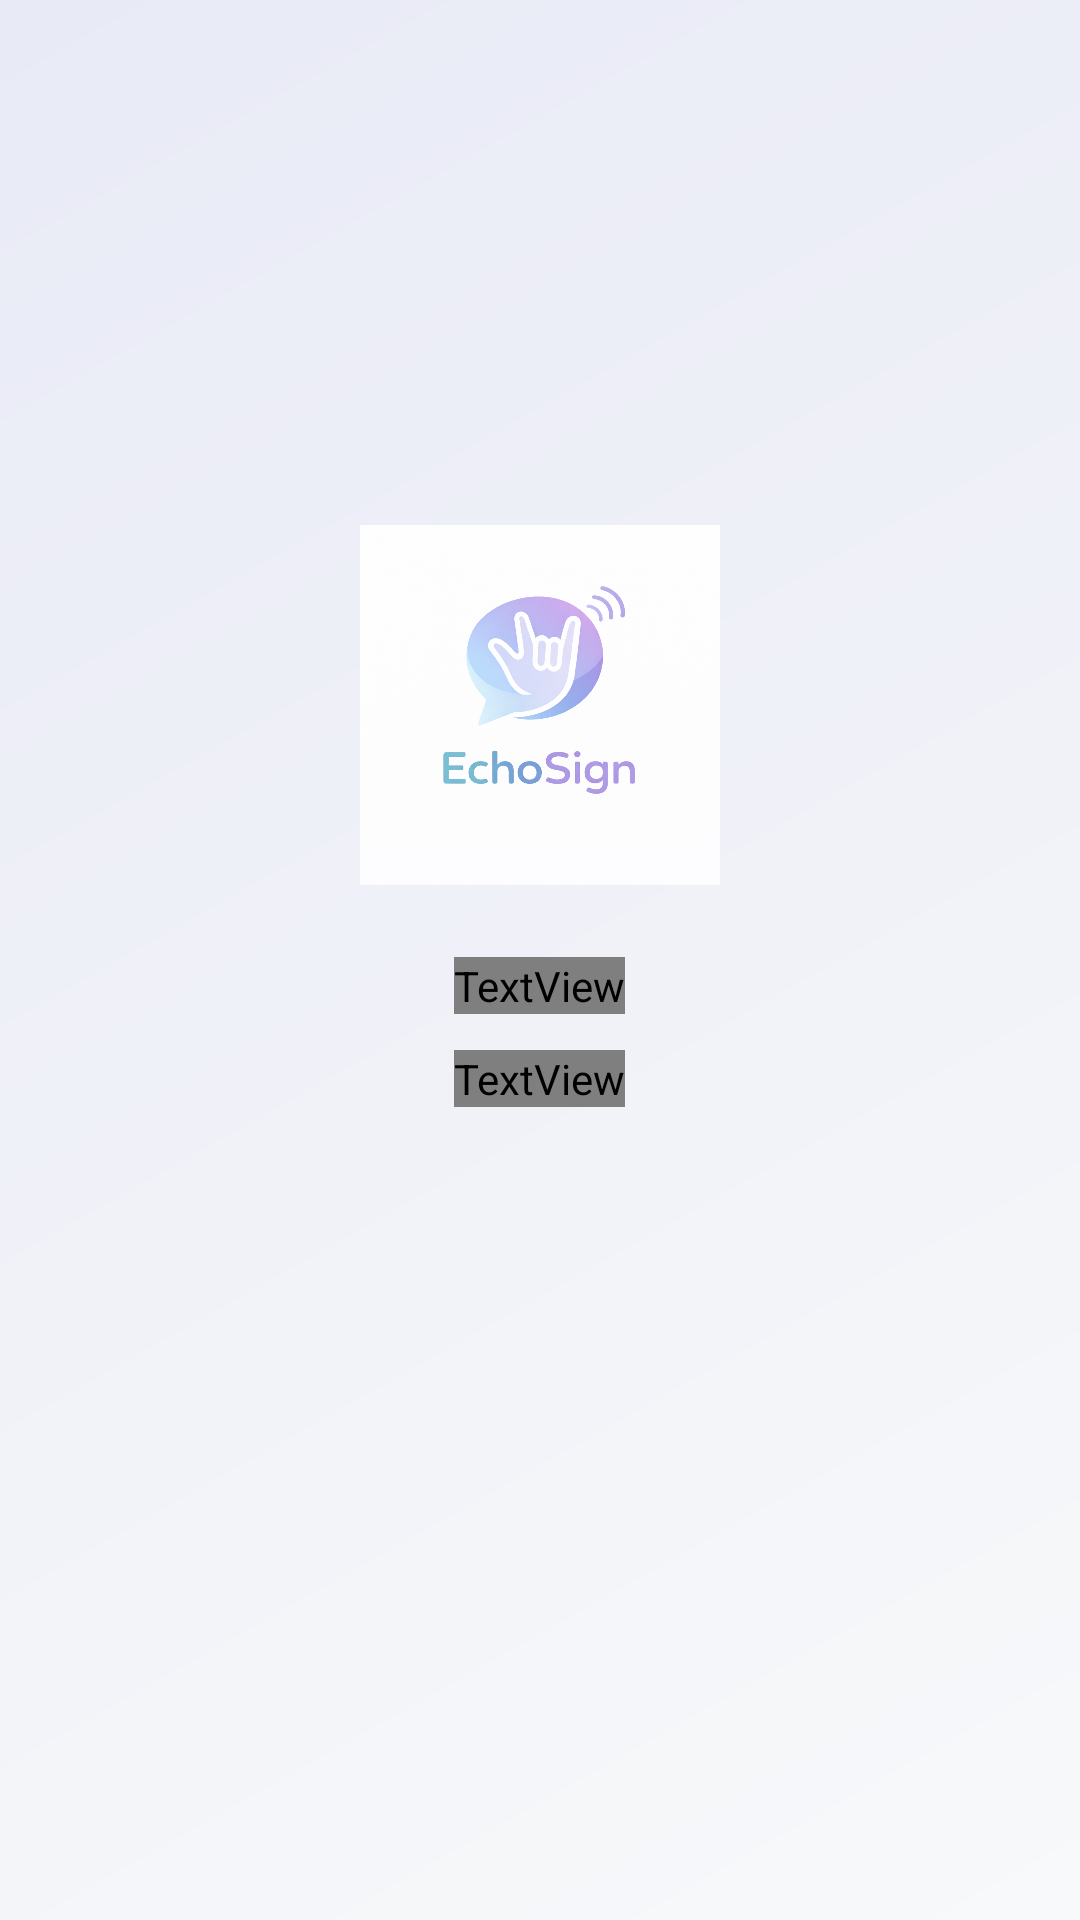

Android layout source for this screen:
<!-- AndroidManifest.xml: activity theme Theme.EchoSign.Splash -->
<!-- res/layout/activity_splash.xml -->
<?xml version="1.0" encoding="utf-8"?>
<LinearLayout xmlns:android="http://schemas.android.com/apk/res/android"
    android:layout_width="match_parent"
    android:layout_height="match_parent"
    android:background="?android:attr/windowBackground"
    android:gravity="center"
    android:orientation="vertical">

    
    <ImageView
        android:layout_width="120dp"
        android:layout_height="120dp"
        android:src="@drawable/echosignlogo"
        android:contentDescription="@string/app_name"
        android:elevation="8dp" />

    
    <TextView
        android:id="@+id/tvSplashTitle"
        android:layout_width="wrap_content"
        android:layout_height="wrap_content"
        android:text="EchoSign"
        android:textSize="36sp"
        android:textStyle="bold"
        android:textColor="?attr/colorOnPrimary"
        android:layout_marginTop="24dp" />

    
    <TextView
        android:layout_width="wrap_content"
        android:layout_height="wrap_content"
        android:text="Secure • Fast • Reliable"
        android:textSize="14sp"
        android:textColor="?attr/colorOnPrimary"
        android:layout_marginTop="12dp" />

    
    <ProgressBar
        android:layout_width="wrap_content"
        android:layout_height="wrap_content"
        android:layout_marginTop="48dp" />

</LinearLayout>
<!-- resources referenced by this layout -->
<resources>
  <!-- drawable echosignlogo: png bitmap (drawable, 515841 bytes) -->
  <string name="app_name">EchoSign</string>
  <style name="Theme.EchoSign.Splash" parent="Theme.EchoSign">
          <item name="android:windowBackground">@drawable/app_background_gradient</item>
          <item name="android:statusBarColor">@color/colorPrimaryDark</item>
          <item name="android:windowFullscreen">true</item>
          <item name="android:windowContentOverlay">@null</item>
      </style>
  <style name="Theme.EchoSign" parent="Theme.MaterialComponents.DayNight.NoActionBar">
          
          <item name="colorPrimary">@color/colorPrimary</item>
          <item name="colorPrimaryVariant">@color/colorPrimaryDark</item>
          <item name="colorOnPrimary">@color/text_on_primary</item>
  
          
          <item name="colorSecondary">@color/colorAccent</item>
          <item name="colorSecondaryVariant">#6D97C9</item>
          <item name="colorOnSecondary">@color/text_on_primary</item>
  
          
          <item name="android:windowBackground">@color/background_light</item>
          <item name="android:statusBarColor">@color/colorPrimaryDark</item>
          <item name="android:navigationBarColor">@color/winter_beige</item>
  
          
          <item name="colorSurface">@color/background_surface</item>
          <item name="colorOnSurface">@color/text_primary</item>
  
          
          <item name="android:textColorPrimary">@color/text_primary</item>
          <item name="android:textColorSecondary">@color/text_secondary</item>
          <item name="android:textColorHint">@color/text_hint</item>
  
          
          <item name="buttonStyle">@android:style/Widget.Material.Button</item>
  
          
          <item name="editTextStyle">@android:style/Widget.Material.EditText</item>
  
          
          <item name="alertDialogTheme">@style/ThemeOverlay.AppCompat.Dialog.Alert</item>
  
          
          <item name="android:windowAnimationStyle">@style/WindowAnimation.EchoSign</item>
      </style>
  <!-- drawable app_background_gradient (drawable) -->
  <?xml version="1.0" encoding="utf-8"?>
  <shape xmlns:android="http://schemas.android.com/apk/res/android">
      <gradient
          android:startColor="#F8F9FA"
          android:endColor="#E8EAF6"
          android:angle="135" />
  </shape>
  <color name="colorPrimaryDark">#1976D2</color>
  <color name="colorPrimary">#2196F3</color>
  <color name="colorAccent">#03A9F4</color>
  <color name="background_light">#F8F9FA</color>
  <color name="text_primary">#212121</color>
  <color name="text_secondary">#757575</color>
  <color name="text_hint">#9E9E9E</color>
  <style name="WindowAnimation.EchoSign" parent="@android:style/Animation">
          <item name="android:windowEnterAnimation">@android:anim/fade_in</item>
          <item name="android:windowExitAnimation">@android:anim/fade_out</item>
          <item name="android:activityOpenEnterAnimation">@android:anim/fade_in</item>
          <item name="android:activityOpenExitAnimation">@android:anim/fade_out</item>
      </style>
</resources>
